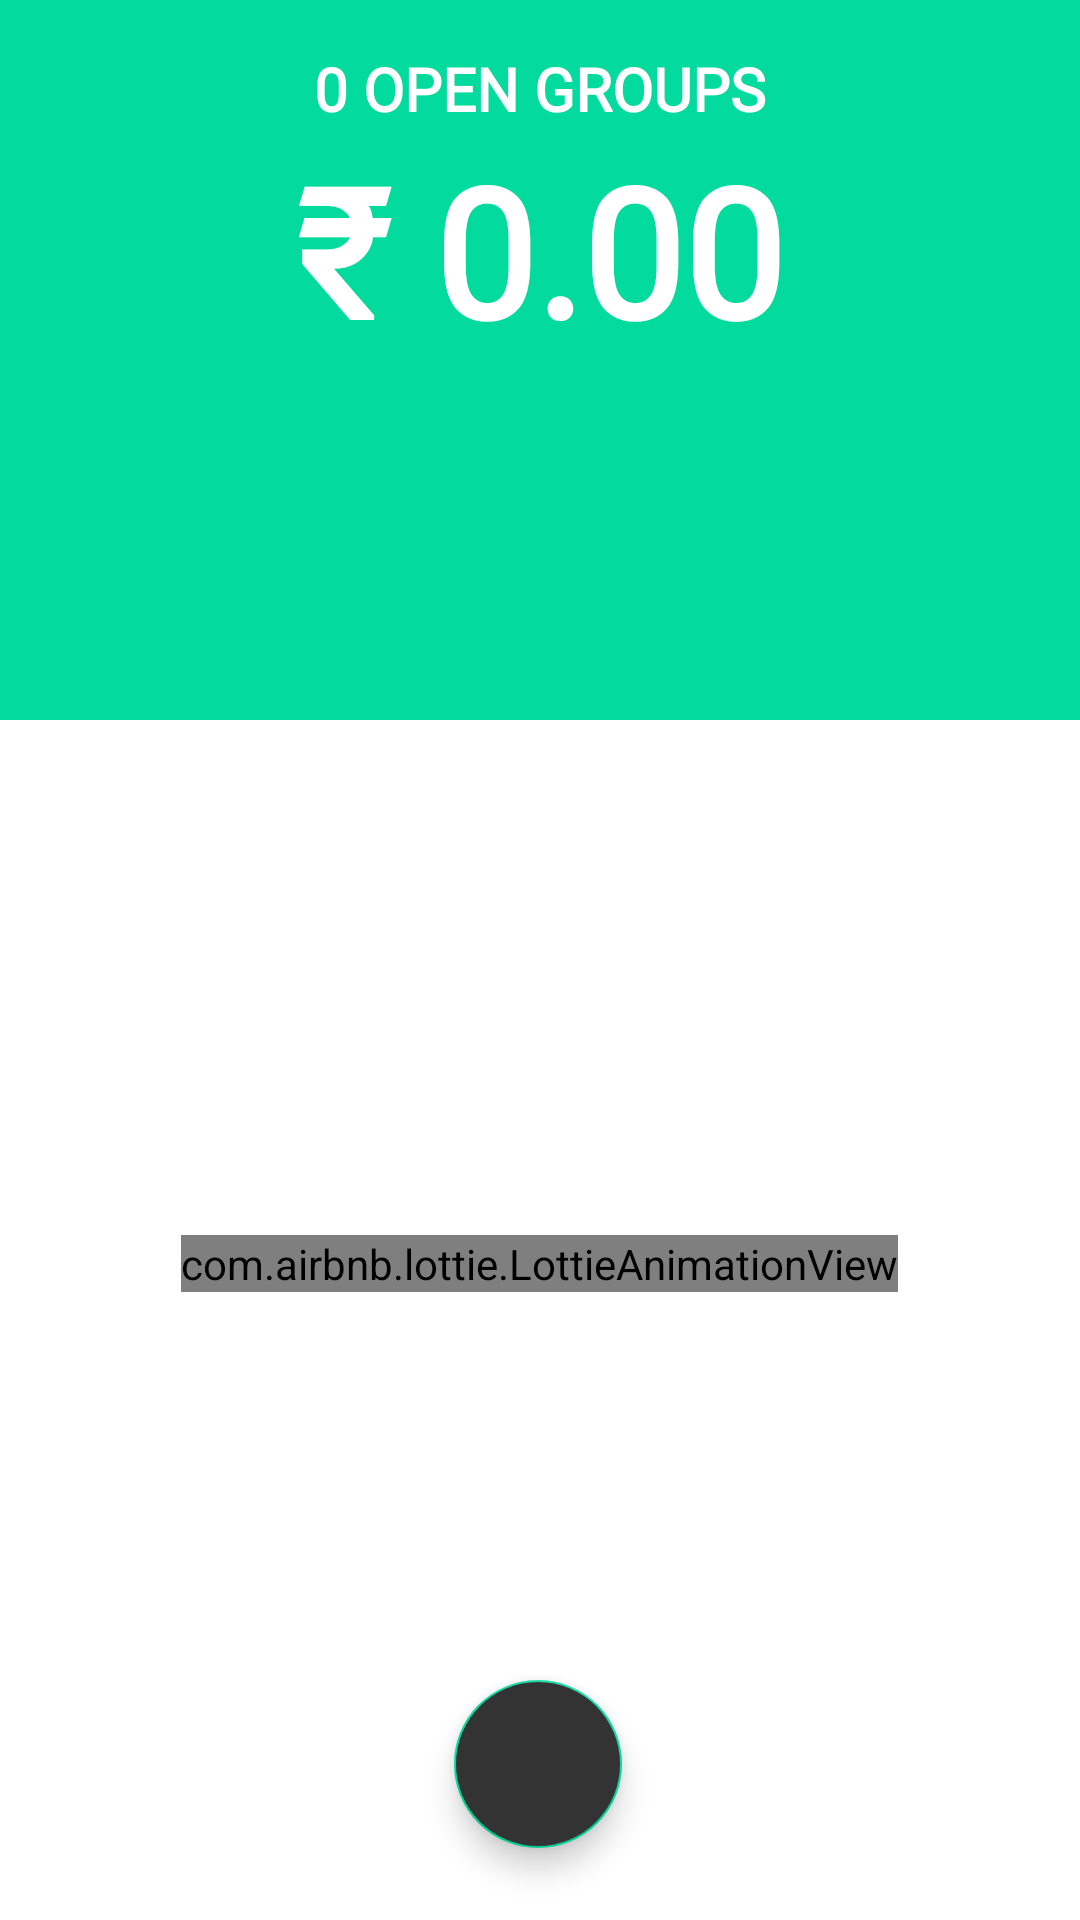

Here is an Android app screen rendered from its layout file. Give the layout XML and the strings, colors and styles it references.
<!-- AndroidManifest.xml: application theme Theme.SplitIITP -->
<!-- res/layout/fragment_main.xml -->
<?xml version="1.0" encoding="utf-8"?>
<androidx.constraintlayout.widget.ConstraintLayout xmlns:android="http://schemas.android.com/apk/res/android"
    xmlns:app="http://schemas.android.com/apk/res-auto"
    xmlns:tools="http://schemas.android.com/tools"
    android:layout_width="match_parent"
    android:layout_height="match_parent"
    tools:context=".fragments.MainFragment">

    <androidx.constraintlayout.widget.ConstraintLayout
        android:id="@+id/cardView"
        android:layout_width="match_parent"
        android:layout_height="240dp"
        android:background="#03DA9D"
        app:layout_constraintEnd_toEndOf="parent"
        app:layout_constraintHorizontal_bias="0.0"
        app:layout_constraintStart_toStartOf="parent"
        app:layout_constraintTop_toTopOf="parent">

        <ImageButton
            android:id="@+id/logoutbutton"
            android:layout_width="30dp"
            android:layout_height="30dp"
            android:padding="2dp"
            android:layout_marginTop="16dp"
            android:layout_marginEnd="16dp"
            android:background="@null"
            android:scaleType="centerInside"
            android:src="@drawable/exit"
            app:layout_constraintEnd_toEndOf="parent"
            app:layout_constraintTop_toTopOf="parent"
            android:contentDescription="@string/todo" />
    </androidx.constraintlayout.widget.ConstraintLayout>

    <androidx.recyclerview.widget.RecyclerView
        android:layout_width="409dp"
        android:id="@+id/recyclerview"
        android:layout_height="550dp"
        app:layout_constraintBottom_toBottomOf="parent"
        app:layout_constraintEnd_toEndOf="parent"
        app:layout_constraintStart_toStartOf="parent"
        app:layout_constraintTop_toBottomOf="@+id/total_spend"
        app:layout_constraintVertical_bias="0.0" />

    <TextView
        android:id="@+id/open_tabs"
        android:layout_width="wrap_content"
        android:layout_height="wrap_content"
        android:layout_marginTop="16dp"
        android:fontFamily="@font/poppins_bold"
        android:text="@string/_0_open_groups"
        android:textColor="@color/white"
        android:textSize="20sp"
        android:textStyle="bold"
        app:layout_constraintEnd_toEndOf="parent"
        app:layout_constraintStart_toStartOf="parent"
        app:layout_constraintTop_toTopOf="parent" />

    <TextView
        android:id="@+id/total_spend"
        android:layout_width="wrap_content"
        android:layout_height="wrap_content"
        android:fontFamily="@font/poppins_bold"
        android:text="@string/_0_00"
        android:textColor="@color/white"
        android:textSize="60sp"
        android:textStyle="bold"
        app:layout_constraintEnd_toEndOf="parent"
        app:layout_constraintStart_toStartOf="parent"
        app:layout_constraintTop_toBottomOf="@+id/open_tabs" />

    <com.google.android.material.floatingactionbutton.FloatingActionButton
        android:id="@+id/add_group"
        android:layout_width="wrap_content"
        android:layout_height="wrap_content"
        android:layout_marginBottom="24dp"
        android:clickable="true"
        android:backgroundTint="#333333"
        android:src="@drawable/ic_baseline_add_24"
        app:layout_constraintBottom_toBottomOf="parent"
        app:layout_constraintEnd_toEndOf="parent"
        app:layout_constraintHorizontal_bias="0.498"
        app:layout_constraintStart_toStartOf="parent"
        android:focusable="true"
        android:contentDescription="@string/todo" />

    <com.airbnb.lottie.LottieAnimationView
        android:id="@+id/animation_view"
        android:layout_width="wrap_content"
        android:layout_height="wrap_content"
        app:layout_constraintBottom_toBottomOf="@+id/recyclerview"
        app:layout_constraintEnd_toEndOf="parent"
        app:layout_constraintHorizontal_bias="0.498"
        app:layout_constraintStart_toStartOf="parent"
        app:layout_constraintTop_toBottomOf="@+id/cardView"
        app:layout_constraintVertical_bias="0.415" />

</androidx.constraintlayout.widget.ConstraintLayout>
<!-- resources referenced by this layout -->
<resources>
  <string name="_0_00">₹ 0.00</string>
  <string name="_0_open_groups">0 OPEN GROUPS</string>
  <string name="todo">TODO</string>
  <style name="Theme.SplitIITP" parent="Theme.MaterialComponents.DayNight.NoActionBar">
          
          <item name="colorPrimary">#03DA9D</item>
          <item name="colorPrimaryVariant">#03DA9D</item>
          <item name="colorOnPrimary">@color/white</item>
          
          <item name="colorSecondary">#03DA9D</item>
          <item name="colorSecondaryVariant">#03DA9D</item>
          <item name="colorOnSecondary">@color/white</item>
          
          <item name="android:statusBarColor">?attr/colorPrimaryVariant</item>
          
      </style>
  <!-- not gathered from this repository: default colours our renderer supplied (Android Studio template values) -->
  <color name="white">#FFFFFFFF</color>
</resources>
